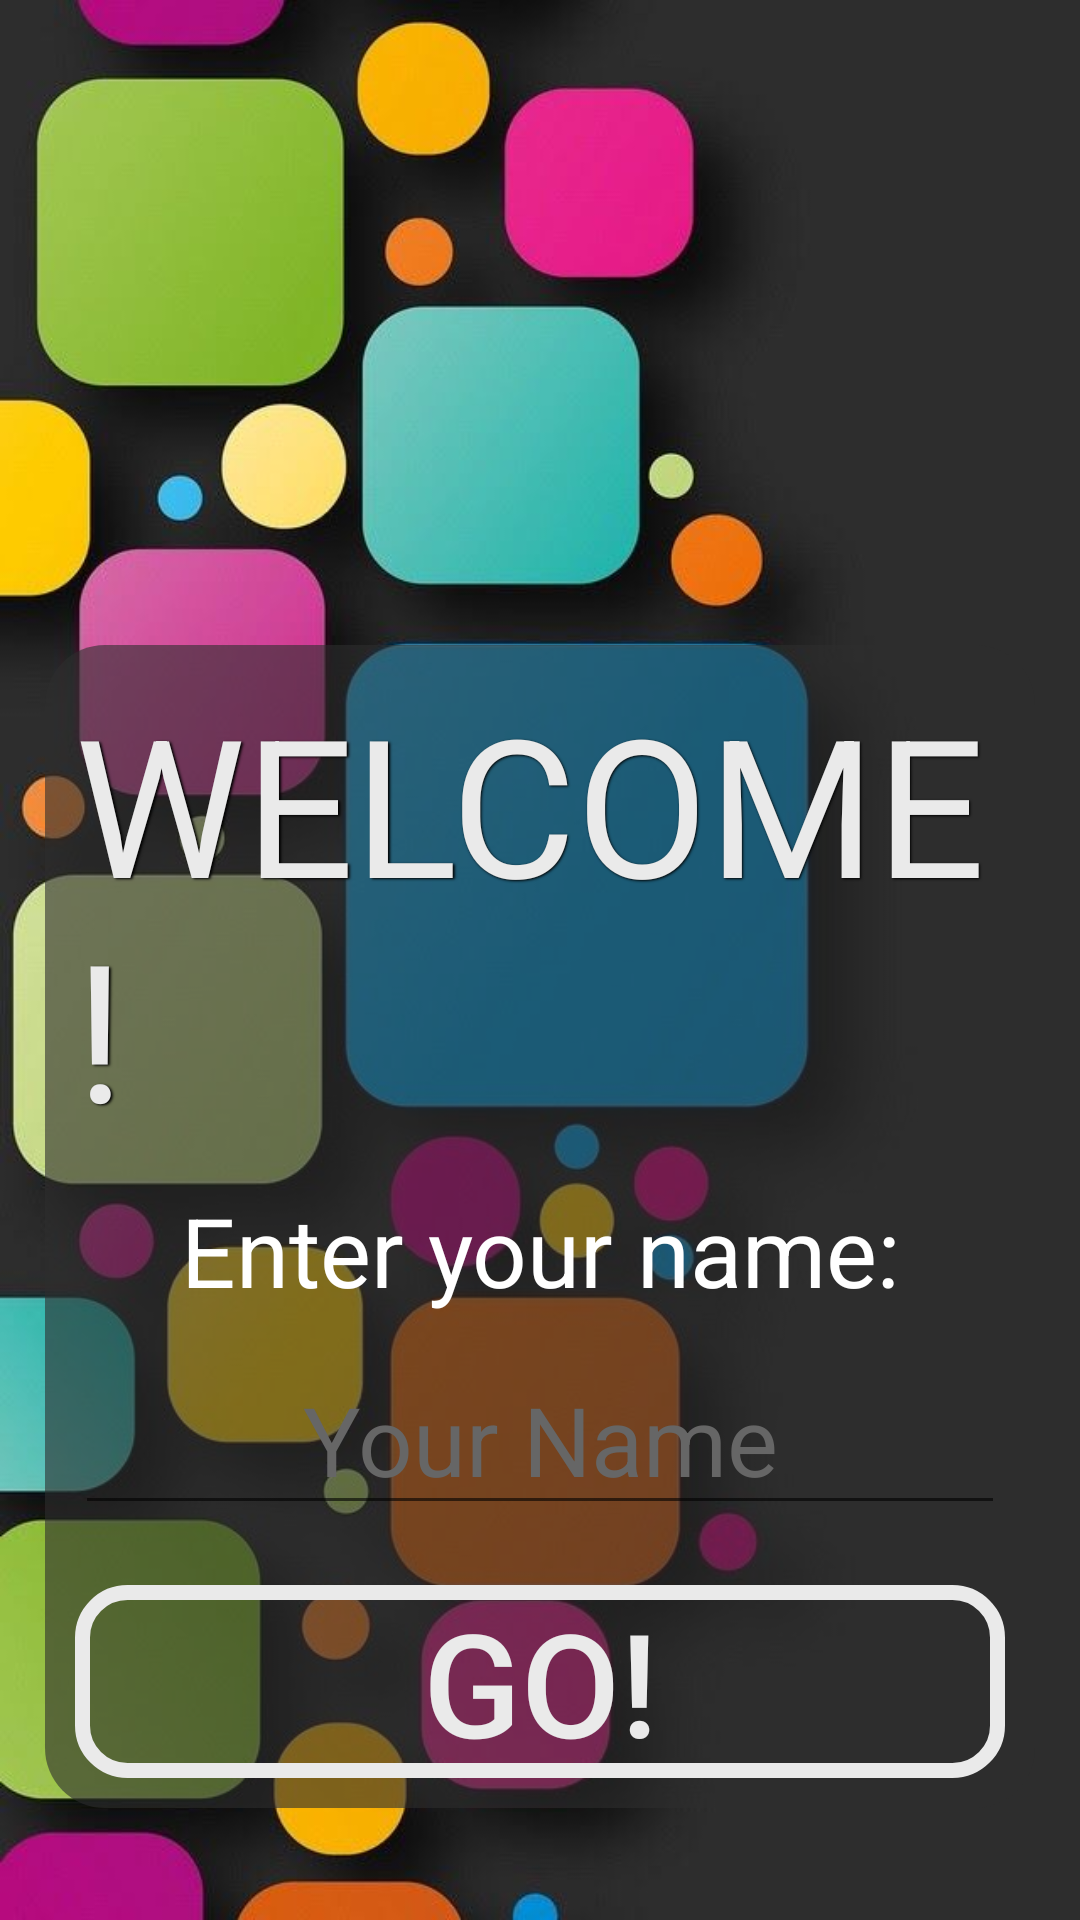

Layout XML and referenced resources for this Android screen:
<!-- AndroidManifest.xml: application theme Theme.AppCompat.DayNight.NoActionBar -->
<!-- res/layout/activity_main.xml -->
<?xml version="1.0" encoding="utf-8"?>
<androidx.appcompat.widget.LinearLayoutCompat xmlns:android="http://schemas.android.com/apk/res/android"
    xmlns:app="http://schemas.android.com/apk/res-auto"
    xmlns:tools="http://schemas.android.com/tools"
    android:layout_width="match_parent"
    android:layout_height="match_parent"
    tools:context=".MainActivity"
    android:background="@drawable/color_squares">



    <androidx.appcompat.widget.LinearLayoutCompat
        android:layout_width="match_parent"
        android:layout_height="wrap_content"
        android:background="@drawable/bg_blur"
        android:orientation="vertical"
        android:gravity="center_horizontal"
        android:padding="10dp"
        android:layout_marginTop="215dp"
        android:layout_marginLeft="15dp"
        android:layout_marginRight="15dp">

        <TextView
            android:layout_width="wrap_content"
            android:layout_height="wrap_content"
            android:shadowColor="#000000"
            android:shadowDx="1.5"
            android:shadowDy="1.3"
            android:shadowRadius="1.6"
            android:text="Welcome!"
            android:textAllCaps="true"
            android:textColor="@color/light_grey"
            android:textSize="64dp"
            app:layout_constraintBottom_toBottomOf="parent"
            app:layout_constraintEnd_toEndOf="parent"
            app:layout_constraintHorizontal_bias="0.494"
            app:layout_constraintStart_toStartOf="parent"
            app:layout_constraintTop_toTopOf="parent"
            app:layout_constraintVertical_bias="0.219" />

        <TextView
            android:layout_width="match_parent"
            android:layout_height="wrap_content"
            android:text="Enter your name:"
            android:textColor="@color/white"
            android:textSize="32dp"
            android:gravity="center"
            android:layout_marginTop="10dp"/>

        <com.google.android.material.textfield.TextInputEditText
            android:id="@+id/nameInput"
            android:layout_width="match_parent"
            android:layout_height="match_parent"
            android:textSize="32dp"
            android:textColor="@color/light_grey"
            android:layout_marginTop="10dp"
            android:textAlignment="center"
            android:hint="Your Name"
            android:textColorHint="@color/hint"
            />

        <androidx.appcompat.widget.AppCompatButton
            android:id="@+id/go_btn"
            android:layout_width="match_parent"
            android:layout_height="match_parent"
            android:text="GO!"
            android:textSize="48dp"
            android:textColor="@color/light_grey"
            android:layout_marginTop="20dp"
            android:background="@drawable/bg_btn"/>

    </androidx.appcompat.widget.LinearLayoutCompat>

</androidx.appcompat.widget.LinearLayoutCompat>
<!-- resources referenced by this layout -->
<resources>
  <color name="hint">#666666</color>
  <color name="light_grey">#EAEAEA</color>
  <color name="white">#FFFFFFFF</color>
  <!-- drawable bg_blur (drawable) -->
  <?xml version="1.0" encoding="utf-8"?>
  <shape xmlns:android="http://schemas.android.com/apk/res/android">
      <solid android:color="#992d2d2d"/>
      <corners android:radius="20dp"/>
  </shape>
  <!-- drawable bg_btn (drawable) -->
  <?xml version="1.0" encoding="utf-8"?>
  <selector xmlns:android="http://schemas.android.com/apk/res/android">
      <item android:state_pressed="true">
          <shape>
              <stroke android:color="@color/grey" android:width="5dp" />
              <corners android:radius="15dp"/>
          </shape>
      </item>
      <item>
          <shape>
              <stroke android:color="@color/light_grey" android:width="5dp" />
              <corners android:radius="15dp"/>
          </shape>
      </item>
  
  </selector>
  <!-- drawable color_squares: jpg bitmap (drawable, 44774 bytes) -->
  <color name="grey">#999999</color>
</resources>
